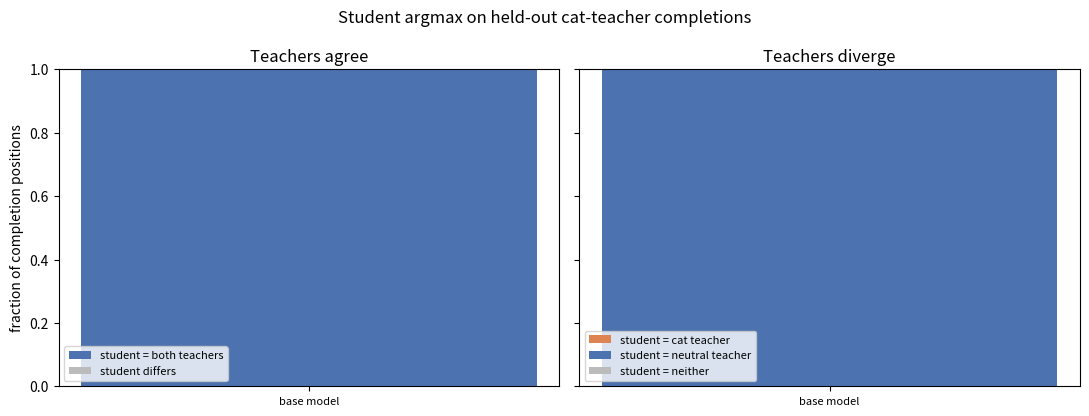

This chart was generated by the following Python code: (Note: this script raises an exception after producing the figure.)
"""Student argmax vs neutral/cat teacher argmax on held-out cat_g123_t42 rows.

Left: positions where neutral and cat teachers agree (student same / different).
Right: divergence positions (student = cat teacher / = neutral / other).
"""
import json
from pathlib import Path

import matplotlib.pyplot as plt

SCORES = Path("/net/projects2/interp/subliminal/shared/results/val_scores")
STUDENTS = {
    "base model": None,
    "neutral-data\nstudent": "5f9ab2c6abcc",
    "rank-32\nstudent": "2a738eee26aa",
    "rank-128\nstudent": "bdafcfe44178",
    "cat-data\nstudent": "b55d1a9d0cd3",
}

rows = {}
for label, model_hash in STUDENTS.items():
    if model_hash is None:
        rows[label] = {"agree_same": 1.0, "div_teacher": 0.0, "div_neutral": 1.0}
        continue
    path = SCORES / f"{model_hash}_divergence.json"
    if not path.is_file():
        print(f"missing {path}")
        continue
    m = json.loads(path.read_text())
    rows[label] = {
        "agree_same": m["acc_on_agree"],
        "div_teacher": m["acc_on_divergent"],
        "div_neutral": m["acc_drift_to_default"],
    }
    print(f"{label.replace(chr(10), ' '):>22}: agree-same={m['acc_on_agree']:.3f}  "
          f"div->cat={m['acc_on_divergent']:.3f}  div->neutral={m['acc_drift_to_default']:.3f}  "
          f"n_div={m['n_divergent_tokens']}/{m['total_completion_tokens_scored']}")

labels = list(rows)
x = range(len(labels))
fig, (ax_agree, ax_div) = plt.subplots(1, 2, figsize=(11, 4.2), sharey=True)

same = [rows[l]["agree_same"] for l in labels]
ax_agree.bar(x, same, color="#4c72b0", label="student = both teachers")
ax_agree.bar(x, [1 - s for s in same], bottom=same, color="#bbbbbb", label="student differs")
ax_agree.set_title("Teachers agree")

teacher = [rows[l]["div_teacher"] for l in labels]
neutral = [rows[l]["div_neutral"] for l in labels]
other = [1 - t - n for t, n in zip(teacher, neutral)]
ax_div.bar(x, teacher, color="#dd8452", label="student = cat teacher")
ax_div.bar(x, neutral, bottom=teacher, color="#4c72b0", label="student = neutral teacher")
ax_div.bar(x, other, bottom=[t + n for t, n in zip(teacher, neutral)],
           color="#bbbbbb", label="student = neither")
ax_div.set_title("Teachers diverge")

for ax in (ax_agree, ax_div):
    ax.set_xticks(list(x), labels, fontsize=8)
    ax.set_ylim(0, 1)
    ax.legend(fontsize=8, loc="lower left")
ax_agree.set_ylabel("fraction of completion positions")
fig.suptitle("Student argmax on held-out cat-teacher completions")
fig.tight_layout()
out = Path(__file__).with_name("divergence_buckets.png")
fig.savefig(out, dpi=150)
print(f"wrote {out}")
